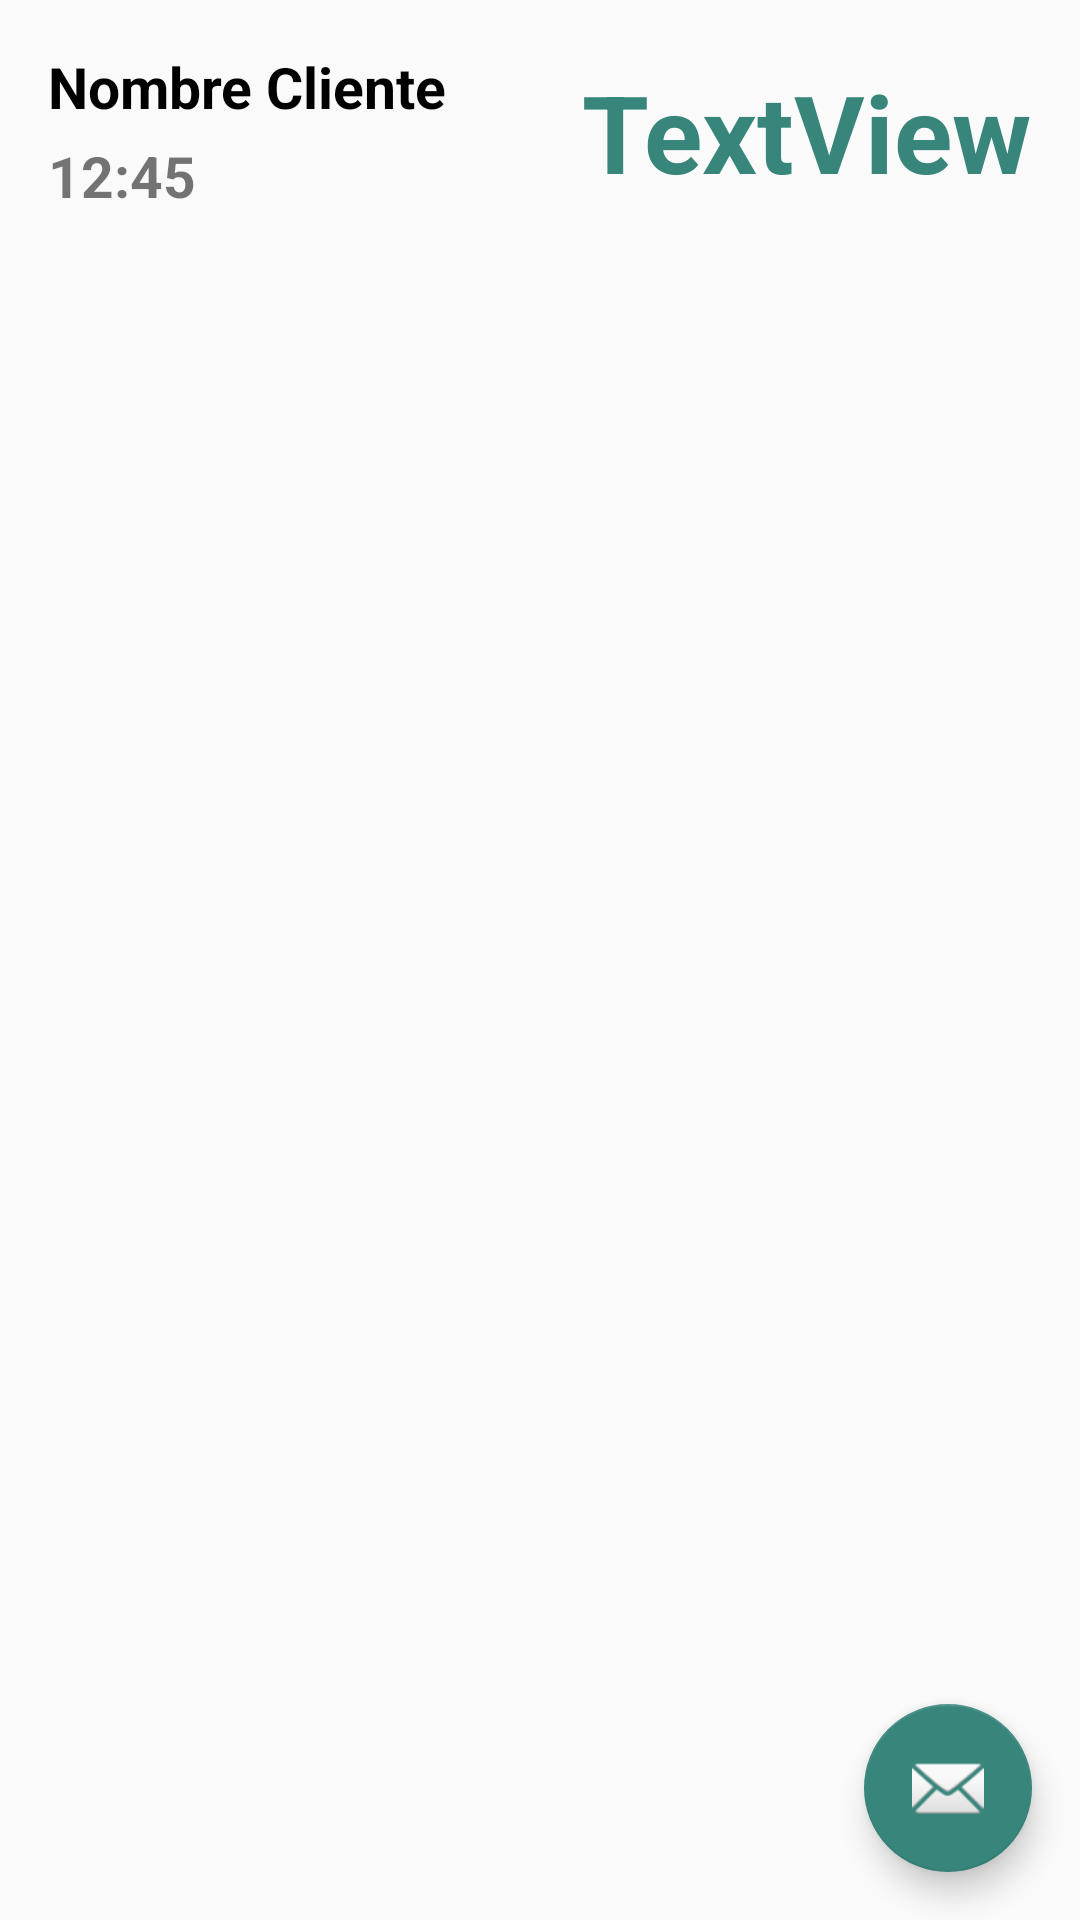

This screen was rendered from an Android layout file. Write that file and the resources it references.
<!-- AndroidManifest.xml: application theme AppTheme -->
<!-- res/layout/activity_pedidos_detalles.xml -->
<?xml version="1.0" encoding="utf-8"?>
<android.support.constraint.ConstraintLayout xmlns:android="http://schemas.android.com/apk/res/android"
    xmlns:tools="http://schemas.android.com/tools"
    xmlns:app="http://schemas.android.com/apk/res-auto"
    android:id="@+id/activity_detalles_pedido"
    android:layout_width="match_parent"
    android:layout_height="match_parent"
    tools:context="a2dam.fila1.grupo.proyecto_trimestre_2_cafeteria.ActivityPedidosDetalles">

    <RelativeLayout
        android:layout_width="wrap_content"
        android:layout_height="wrap_content"
        app:layout_constraintTop_toBottomOf="@+id/tvAPedidosDHora"
        app:layout_constraintRight_toRightOf="parent"
        app:layout_constraintLeft_toLeftOf="parent"
        android:layout_marginTop="16dp">


        <ListView
            android:layout_centerInParent="true"
            android:id="@+id/lvAPedidosD"
            android:elevation="3dp"
            android:background="#fff"
            android:layout_width="wrap_content"
            android:layout_height="wrap_content"
            android:layout_marginStart="@dimen/margin_general"
            app:layout_constraintLeft_toLeftOf="parent"
            android:layout_marginEnd="@dimen/margin_general"
            app:layout_constraintRight_toRightOf="parent"
            app:layout_constraintBottom_toBottomOf="parent"
            android:layout_marginBottom="@dimen/margin_general"
            android:layout_marginTop="8dp"
            />
    </RelativeLayout>
    <TextView
        android:text="@string/apd_nombre_cliente"
        android:textColor="#000"
        android:paddingLeft="@dimen/margin_general"
        android:paddingTop="@dimen/margin_general"
        android:layout_width="0dp"
        android:layout_height="wrap_content"
        android:id="@+id/tvAPedidosDNomCli"
        android:textSize="19sp"
        app:layout_constraintTop_toTopOf="parent"
        app:layout_constraintLeft_toLeftOf="parent"
        app:layout_constraintHorizontal_bias="1.0"
        app:layout_constraintRight_toLeftOf="@+id/tvAPedidosDPrecioT"
        android:textStyle="normal|bold" />

    <TextView
        android:text="12:45"
        android:paddingLeft="@dimen/margin_general"
        android:paddingTop="4dp"
        android:paddingBottom="8dp"
        android:layout_width="0dp"
        android:layout_height="wrap_content"
        android:id="@+id/tvAPedidosDHora"
        android:textSize="19sp"
        app:layout_constraintTop_toBottomOf="@+id/tvAPedidosDNomCli"
        app:layout_constraintLeft_toLeftOf="parent"
        app:layout_constraintHorizontal_bias="0.0"
        app:layout_constraintRight_toLeftOf="@+id/tvAPedidosDPrecioT"
        android:textStyle="normal|bold" />

    <android.support.design.widget.FloatingActionButton
        android:layout_width="56dp"
        android:layout_height="56dp"
        android:clickable="true"
        android:scaleType="center"
        app:srcCompat="@android:drawable/ic_dialog_email"
        android:id="@+id/fab_done"
        android:layout_marginEnd="@dimen/margin_general"
        app:layout_constraintRight_toRightOf="parent"
        android:layout_marginBottom="@dimen/margin_general"
        app:layout_constraintBottom_toBottomOf="parent" />

    <TextView
        android:text="TextView"
        android:layout_width="wrap_content"
        android:layout_height="wrap_content"
        android:id="@+id/tvAPedidosDPrecioT"
        app:layout_constraintRight_toRightOf="parent"
        app:layout_constraintTop_toTopOf="parent"
        tools:text="10.5 €"
        android:textAppearance="@style/TextAppearance.AppCompat.Display2"
        android:textColor="@color/accent"
        android:textStyle="normal|bold"
        android:textSize="36sp"
        android:layout_marginTop="8dp"
        android:layout_marginEnd="@dimen/margin_general"
        app:layout_constraintBottom_toBottomOf="@+id/tvAPedidosDHora" />

</android.support.constraint.ConstraintLayout>
<!-- resources referenced by this layout -->
<resources>
  <color name="accent">#38857c</color>
  <dimen name="margin_general">16dp</dimen>
  <string name="apd_nombre_cliente">Nombre Cliente</string>
  <style name="AppTheme" parent="Theme.AppCompat.Light.NoActionBar">
          
          <item name="colorPrimary">@color/primary</item>
          <item name="colorPrimaryDark">@color/primary_dark</item>
          <item name="colorAccent">@color/accent</item>
      </style>
  <color name="primary">#46a79a</color>
  <color name="primary_dark">#38857c</color>
</resources>
